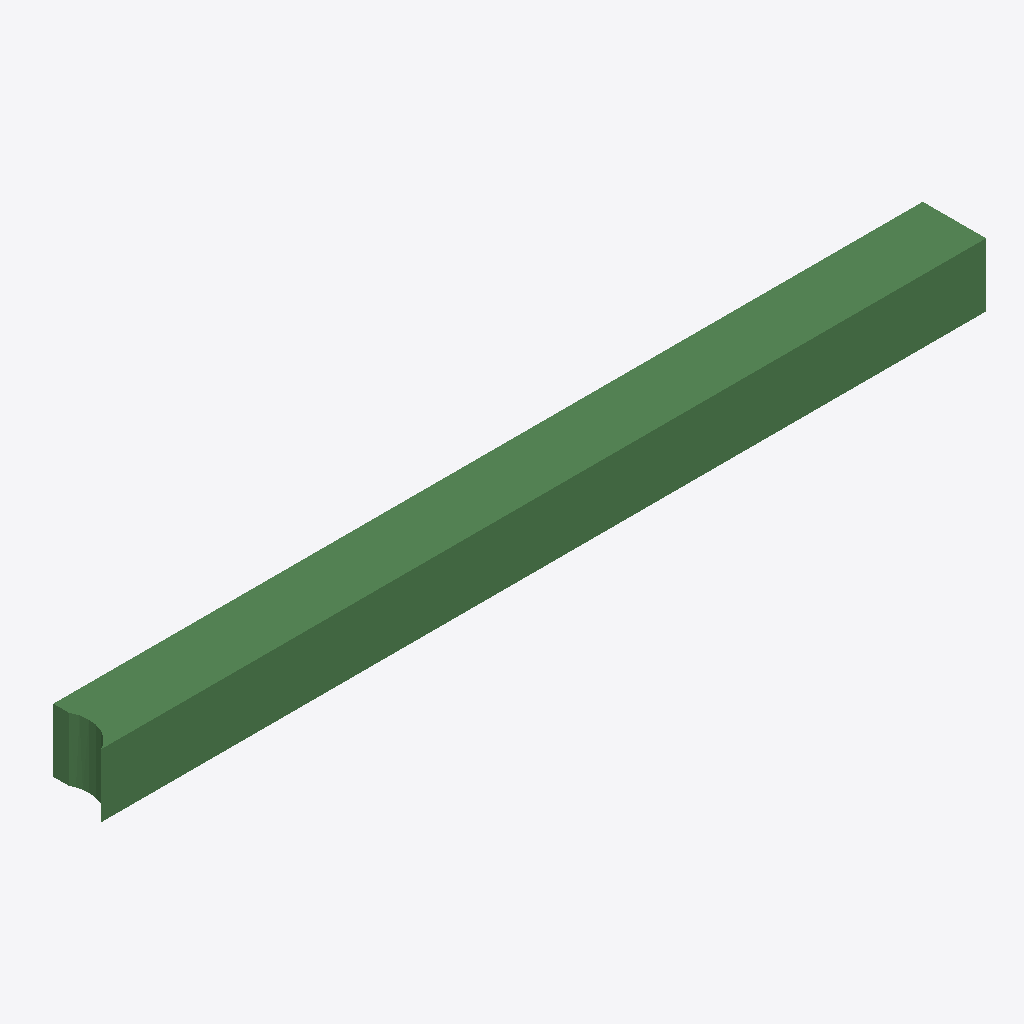
Isometric view of an IFC building model (IFC-SPF (STEP), schema IFC2X3, length unit metre), seen from the south-west, elements coloured by IFC class: 1 beam (green).
Extent 5589.7 m × 400.0 m × 400.0 m (x, y, z). Storeys (1): Default Building Storey at 0.00 m. Elements (1): 1 IfcBeam.

HEADER;
FILE_DESCRIPTION(('ViewDefinition [CoordinationView]'),'2;1');
FILE_NAME('/Users/macbook/Desktop/BIM/data/rst_advanced/IfcBeam348.ifc','2018-08-31T00:08:30-0400',('Unknown Author','info@ifctoolsproject.com'),('Unknown Organization'),'IFC Tools Project - IFC2x3 Java Toolbox','IFC2x3 Java Toolbox 2.0','Unknown Authorizer');
FILE_SCHEMA(('IFC2X3'));
ENDSEC;
DATA;
#122=IFCPROJECT('0JNqnv1ib6kBzEuVlsH2a_',#114,'Default Project','Description of Default Project',$,$,$,(#117),#121);
#124=IFCBUILDING('2l0OfJ8FHD2uVGaLNc5Eu0',#114,'Default Building','Description',$,#123,$,$,.ELEMENT.,$,$,$);
#125=IFCBUILDINGSTOREY('1lYix7L797m8FvlJoxnHyU',#114,'Default Building Storey','Description',$,#123,$,$,.ELEMENT.,$);
#1=IFCBEAM('2UD3D7uxP8kecbbBCRtz2O',#2,'M_Concrete-Rectangular Beam:400 x 800mm:152094',$,'M_Concrete-Rectangular Beam:400 x 800mm:69975',#3,#4,'152094');
ENDSEC;
